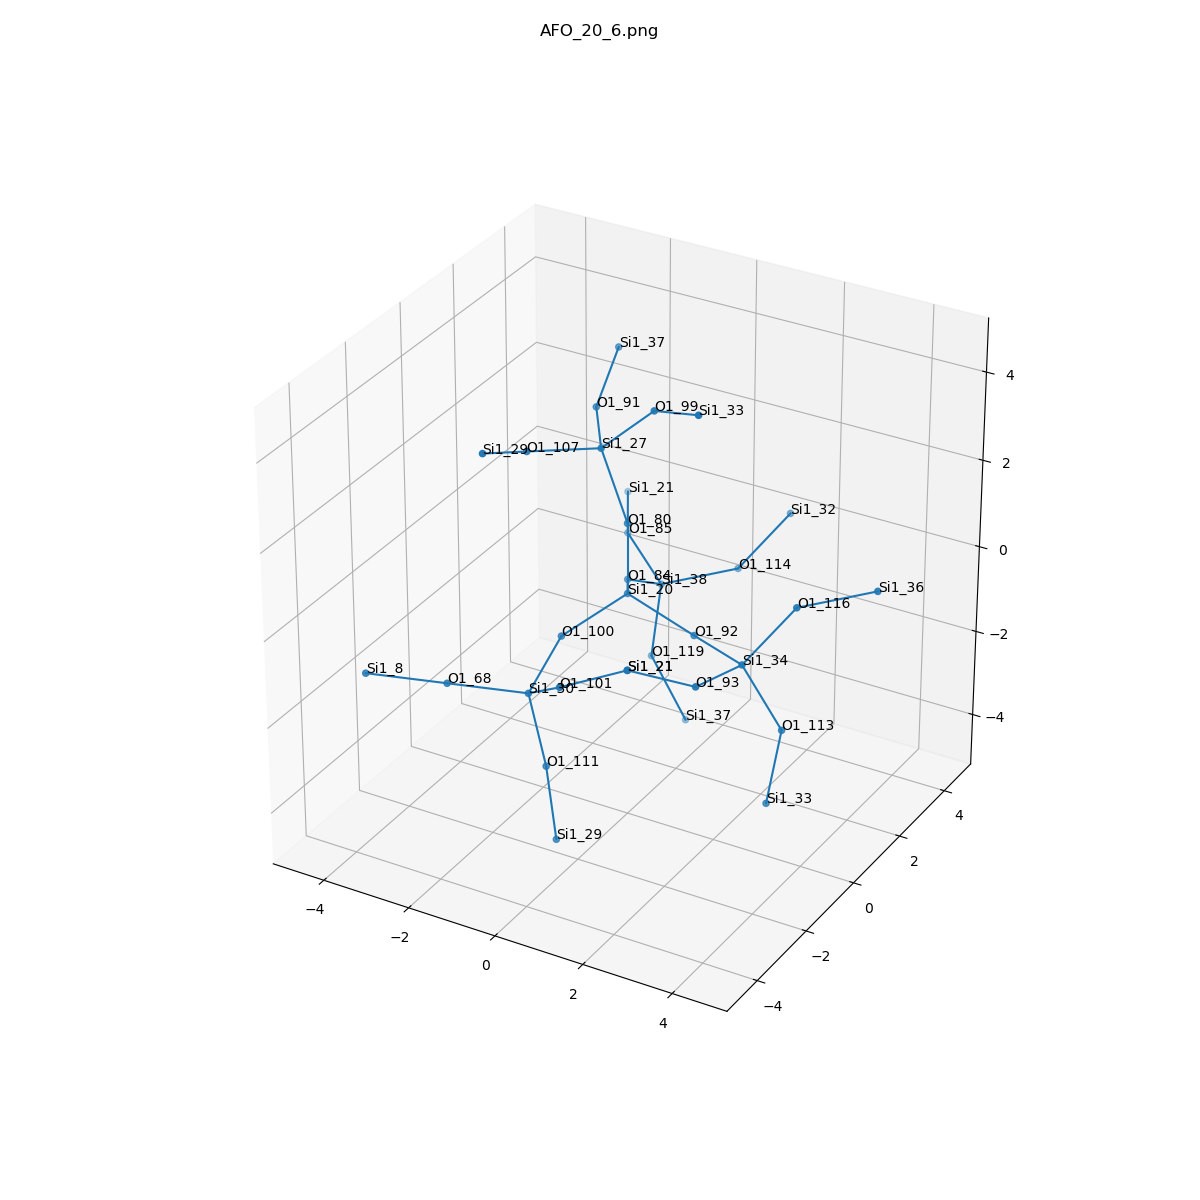

The data file committed next to this chart (first rows):
, neighbor_num, isite, atom, x, y, z, front_index
0, 0, 20, Si1, 0.0, 0.0, 0.0, 
1, 1, 84, O1, -0.7565, 1.313, -0.5425, 0.0
2, 1, 80, O1, 1.1102230246251565e-16, -5.551115123125783e-17, 1.609, 0.0
3, 1, 92, O1, 1.522, -5.551115123125783e-17, -0.5287, 0.0
4, 1, 100, O1, -0.7551, -1.314, -0.5404, 0.0
5, 2, 38, Si1, -0.7651, 2.705, -1.35, 1.0
6, 2, 27, Si1, -0.6705, 0.1216, 3.066, 2.0
7, 2, 34, Si1, 2.978, -0.678, -0.4266, 3.0
8, 2, 30, Si1, -0.6062, -2.842, -1.031, 4.0
9, 3, 119, O1, -0.8222, 2.41, -2.932, 5.0
10, 3, 114, O1, 0.573, 3.533, -1.005, 5.0
11, 3, 85, O1, -2.054, 3.566, -0.9155, 5.0
12, 3, 99, O1, 0.4925, 0.1867, 4.179, 6.0
13, 3, 107, O1, -1.604, -1.16, 3.34, 6.0
14, 3, 91, O1, -1.562, 1.459, 3.143, 6.0
15, 3, 116, O1, 3.809, -0.000464, 0.7757, 7.0
16, 3, 93, O1, 2.821, -2.256, -0.1552, 7.0
17, 3, 113, O1, 3.763, -0.4557, -1.815, 7.0
18, 3, 101, O1, 0.5432, -3.569, -0.1671, 8.0
19, 3, 111, O1, -0.2007, -2.866, -2.587, 8.0
20, 3, 68, O1, -2.001, -3.609, -0.8181, 8.0
21, 4, 37, Si1, -0.1064, 2.586, -4.363, 9.0
22, 4, 32, Si1, 1.404, 4.21, 0.1972, 10.0
23, 4, 21, Si1, -2.855, 4.959, -0.8209, 11.0
24, 4, 33, Si1, 1.847, -0.4729, 4.745, 12.0
25, 4, 29, Si1, -1.698, -2.644, 3.962, 13.0
26, 4, 37, Si1, -1.884, 2.908, 3.766, 14.0
27, 4, 36, Si1, 5.147, 0.8271, 1.121, 15.0
28, 4, 21, Si1, 1.968, -3.417, 0.5658, 16.0
29, 4, 33, Si1, 3.625, -0.7953, -3.384, 17.0
30, 4, 21, Si1, 1.968, -3.417, 0.5658, 18.0
31, 4, 29, Si1, 0.07957, -2.966, -4.167, 19.0
32, 4, 8, Si1, -3.396, -4.377, -0.6056, 20.0
